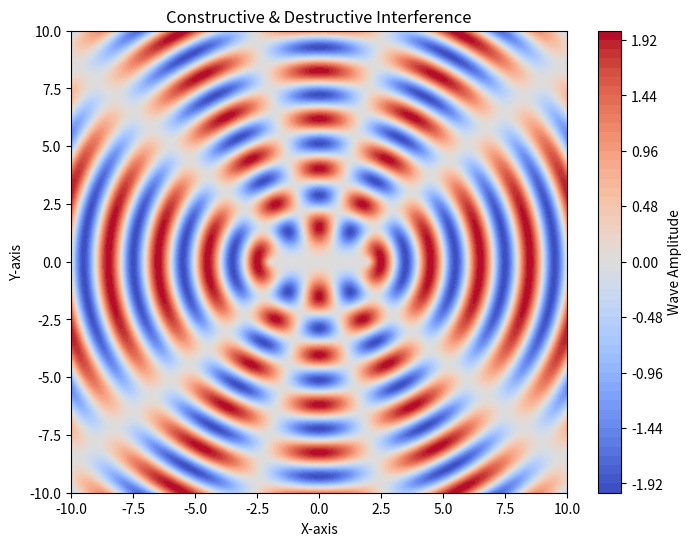

Reproduce this figure in Python.
import numpy as np
import matplotlib.pyplot as plt

x = np.linspace(-10, 10, 400)
y = np.linspace(-10, 10, 400)
X, Y = np.meshgrid(x, y)

r1 = np.sqrt((X + 2)**2 + Y**2)
r2 = np.sqrt((X - 2)**2 + Y**2)

wavelength = 2  
k = 2 * np.pi / wavelength  
wave1 = np.sin(k * r1)
wave2 = np.sin(k * r2)

interference = wave1 + wave2  

plt.figure(figsize=(8,6))
plt.contourf(X, Y, interference, levels=50, cmap='coolwarm')
plt.colorbar(label="Wave Amplitude")
plt.title("Constructive & Destructive Interference")
plt.xlabel("X-axis")
plt.ylabel("Y-axis")
plt.show()
